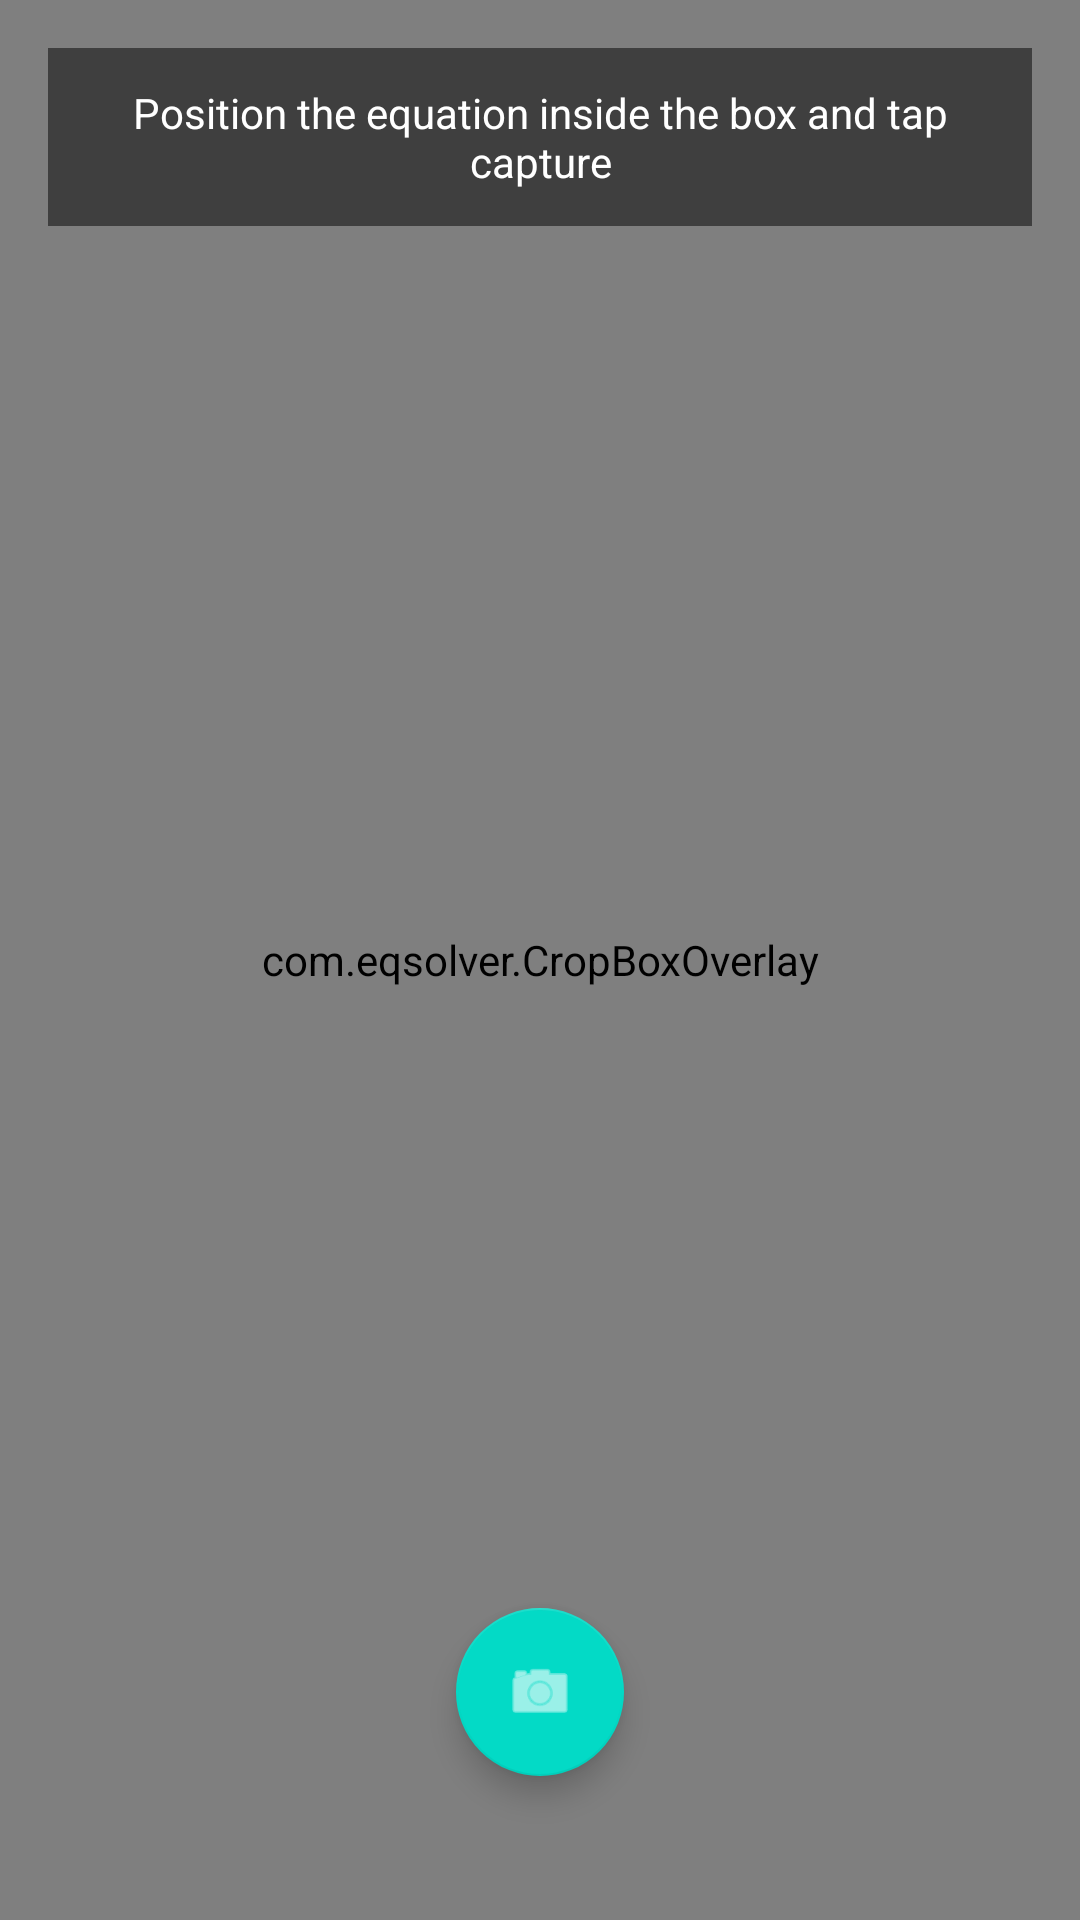

Write the Android layout XML for this screen, with the resource values it uses.
<!-- AndroidManifest.xml: application theme Theme.EqSolver -->
<!-- res/layout/activity_camera.xml -->
<?xml version="1.0" encoding="utf-8"?>
<androidx.constraintlayout.widget.ConstraintLayout xmlns:android="http://schemas.android.com/apk/res/android"
    xmlns:app="http://schemas.android.com/apk/res-auto"
    xmlns:tools="http://schemas.android.com/tools"
    android:layout_width="match_parent"
    android:layout_height="match_parent"
    android:background="@color/black"
    tools:context=".CameraActivity">

    
    <androidx.camera.view.PreviewView
        android:id="@+id/cameraPreview"
        android:layout_width="match_parent"
        android:layout_height="match_parent"
        app:layout_constraintBottom_toBottomOf="parent"
        app:layout_constraintEnd_toEndOf="parent"
        app:layout_constraintStart_toStartOf="parent"
        app:layout_constraintTop_toTopOf="parent" />

    
    <com.eqsolver.CropBoxOverlay
        android:id="@+id/cropBoxOverlay"
        android:layout_width="match_parent"
        android:layout_height="match_parent"
        app:layout_constraintBottom_toBottomOf="parent"
        app:layout_constraintEnd_toEndOf="parent"
        app:layout_constraintStart_toStartOf="parent"
        app:layout_constraintTop_toTopOf="parent" />

    
    <TextView
        android:id="@+id/instructionText"
        android:layout_width="0dp"
        android:layout_height="wrap_content"
        android:layout_margin="16dp"
        android:background="@color/camera_overlay"
        android:gravity="center"
        android:padding="12dp"
        android:text="@string/camera_instruction"
        android:textColor="@color/white"
        android:textSize="14sp"
        app:layout_constraintEnd_toEndOf="parent"
        app:layout_constraintStart_toStartOf="parent"
        app:layout_constraintTop_toTopOf="parent" />

    
    <com.google.android.material.floatingactionbutton.FloatingActionButton
        android:id="@+id/btnCapture"
        android:layout_width="wrap_content"
        android:layout_height="wrap_content"
        android:layout_marginBottom="48dp"
        android:contentDescription="@string/btn_capture"
        android:src="@android:drawable/ic_menu_camera"
        app:fabSize="normal"
        app:layout_constraintBottom_toBottomOf="parent"
        app:layout_constraintEnd_toEndOf="parent"
        app:layout_constraintStart_toStartOf="parent"
        app:tint="@color/white" />

    
    <FrameLayout
        android:id="@+id/loadingOverlay"
        android:layout_width="match_parent"
        android:layout_height="match_parent"
        android:background="@color/camera_overlay"
        android:visibility="gone"
        app:layout_constraintBottom_toBottomOf="parent"
        app:layout_constraintEnd_toEndOf="parent"
        app:layout_constraintStart_toStartOf="parent"
        app:layout_constraintTop_toTopOf="parent"
        tools:visibility="visible">

        <LinearLayout
            android:layout_width="wrap_content"
            android:layout_height="wrap_content"
            android:layout_gravity="center"
            android:gravity="center"
            android:orientation="vertical"
            android:padding="32dp">

            <ProgressBar
                android:id="@+id/progressBar"
                android:layout_width="48dp"
                android:layout_height="48dp"
                android:indeterminate="true" />

            <TextView
                android:id="@+id/loadingText"
                android:layout_width="wrap_content"
                android:layout_height="wrap_content"
                android:layout_marginTop="16dp"
                android:text="@string/processing_image"
                android:textColor="@color/white"
                android:textSize="16sp" />
        </LinearLayout>
    </FrameLayout>

</androidx.constraintlayout.widget.ConstraintLayout>
<!-- resources referenced by this layout -->
<resources>
  <color name="black">#000000</color>
  <color name="camera_overlay">#80000000</color>
  <color name="white">#FFFFFF</color>
  <string name="btn_capture">Capture</string>
  <string name="camera_instruction">Position the equation inside the box and tap capture</string>
  <string name="processing_image">Processing image...</string>
  <style name="Theme.EqSolver" parent="Theme.MaterialComponents.DayNight.DarkActionBar">
          
          <item name="colorPrimary">@color/primary</item>
          <item name="colorPrimaryVariant">@color/primary_dark</item>
          <item name="colorOnPrimary">@color/white</item>
  
          
          <item name="colorSecondary">@color/accent</item>
          <item name="colorSecondaryVariant">@color/accent_dark</item>
          <item name="colorOnSecondary">@color/black</item>
  
          
          <item name="android:statusBarColor">?attr/colorPrimaryVariant</item>
  
          
          <item name="android:windowBackground">@color/background</item>
      </style>
  <color name="primary">#6200EE</color>
  <color name="primary_dark">#3700B3</color>
  <color name="accent">#03DAC6</color>
  <color name="accent_dark">#018786</color>
  <color name="background">#FFFFFF</color>
</resources>
